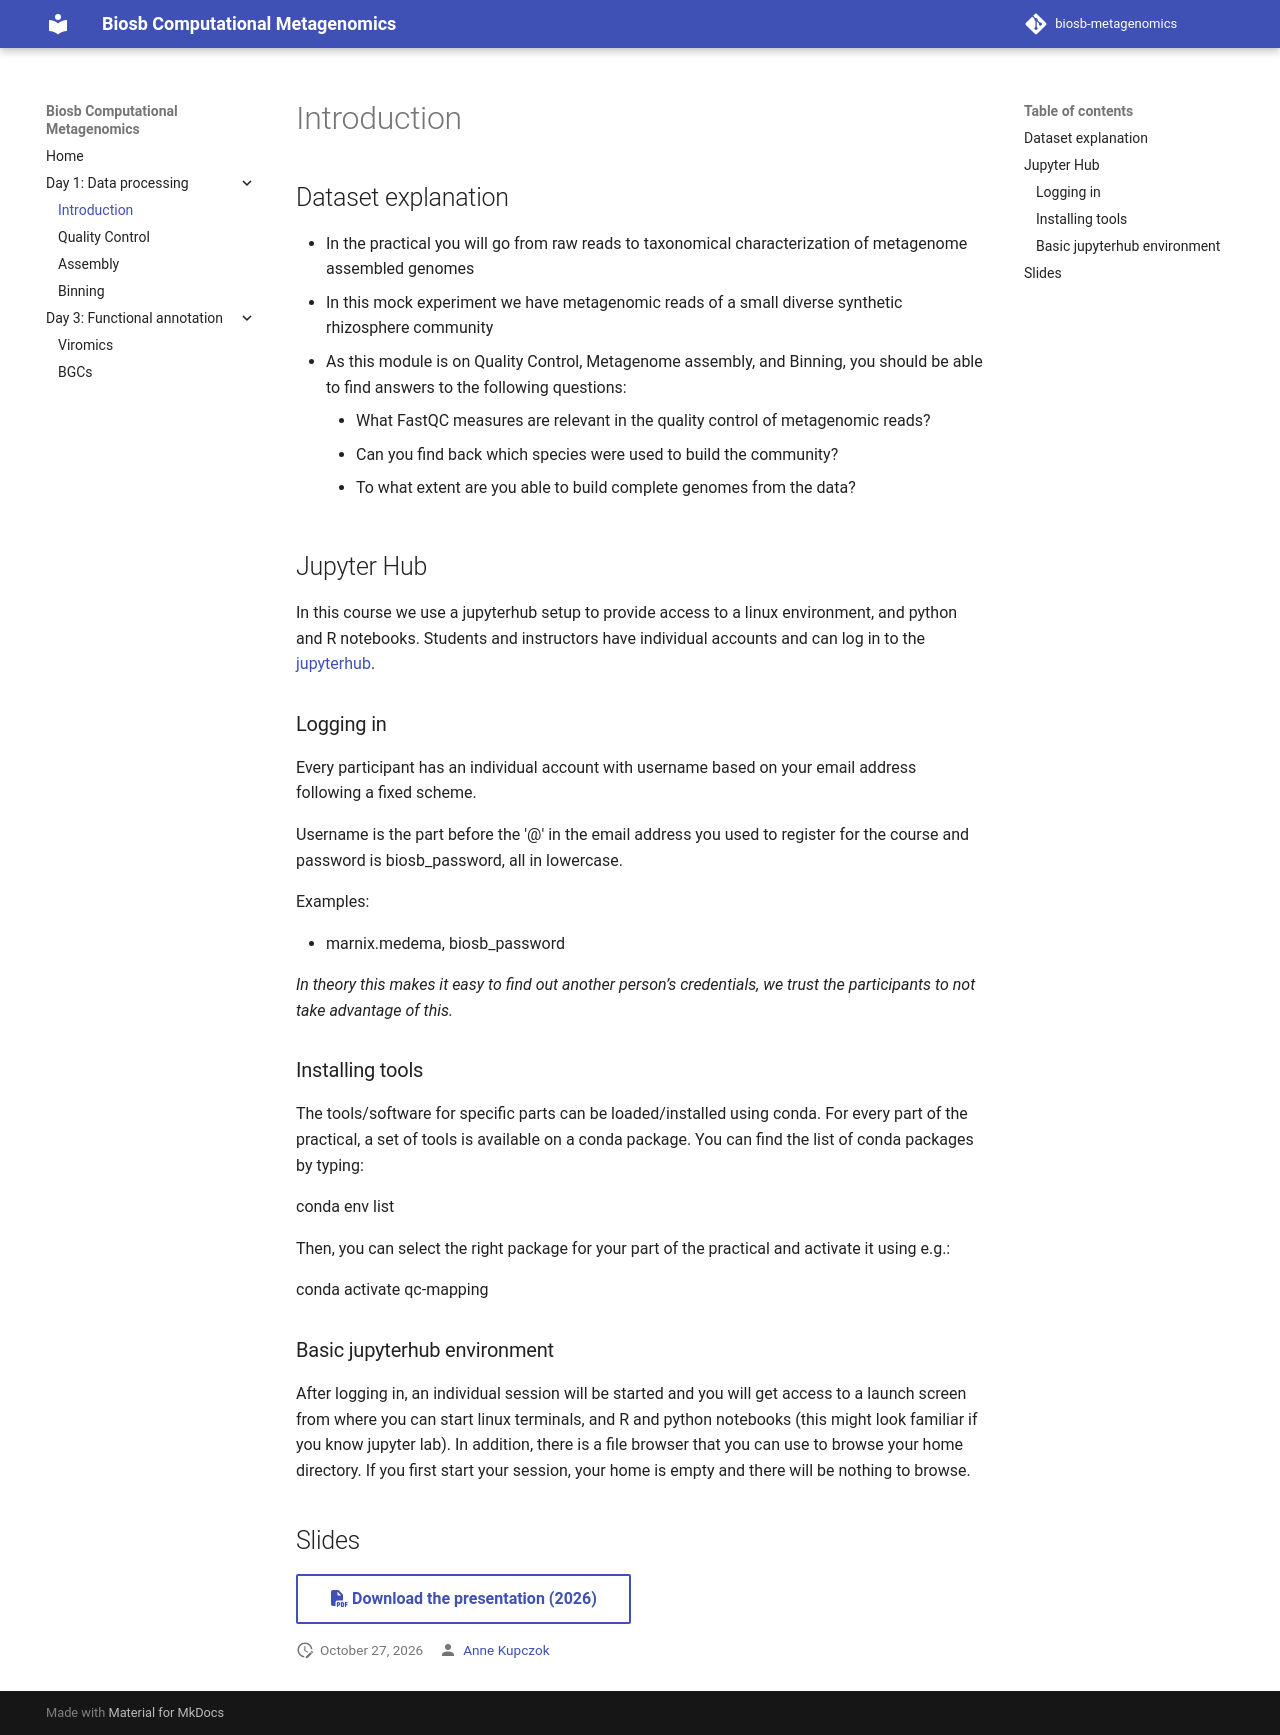

repository: wur-bioinformatics/biosb-metagenomics · page: data-processing/intro/index.html · generator: mkdocs

## Dataset explanation

- In the practical you will go from raw reads to
taxonomical characterization of metagenome
assembled genomes
- In this mock experiment we have metagenomic reads of a small diverse
synthetic rhizosphere community
- As this module is on Quality Control, Metagenome assembly, and Binning, you should be able to find answers to the following questions:
    - What FastQC measures are relevant in the quality control of metagenomic reads?
    - Can you find back which species were used to build the community?
    - To what extent are you able to build complete genomes from the data?

## Jupyter Hub

In this course we use a jupyterhub setup to provide access to a linux environment,
and python and R notebooks. Students and instructors have individual
accounts and can log in to the [jupyterhub](https://www.bioinformatics.nl/biosb_metagenomics).

### Logging in

Every participant has an individual account with username based on
your email address following a fixed scheme. 

Username is the part before the '@' in the email address you used to register for the course and password is biosb_password, all in
lowercase.

Examples:

- marnix.medema, biosb_password

_In theory this makes it easy to find out another person’s credentials, we trust
the participants to not take advantage of this._

### Installing tools

The tools/software for specific parts can be loaded/installed using conda.
For every part of the practical, a set of tools is available on a conda package.
You can find the list of conda packages by typing: 

conda env list

Then, you can select the right package for your part of the practical and activate it using e.g.: 

conda activate qc-mapping

### Basic jupyterhub environment

After logging in, an individual session will be started and you will get
access to a launch screen from where you can start linux terminals, and
R and python notebooks (this might look familiar if you know jupyter lab). In
addition, there is a file browser that you can use to browse your home directory.
If you first start your session, your home is empty and there will be nothing to
browse.

## Slides
[:fontawesome-solid-file-pdf: Download the presentation (2026)](../assets/BioSB_QC_Assembly_Binning_2026.pptx){: .md-button }
